The GitHub repository navya28-S2005/DragonFruit contains a labelled image folder "Dataset" with 2 categories: ripe dragon fruit, unripe dragon fruit. Examples follow, each with its label.

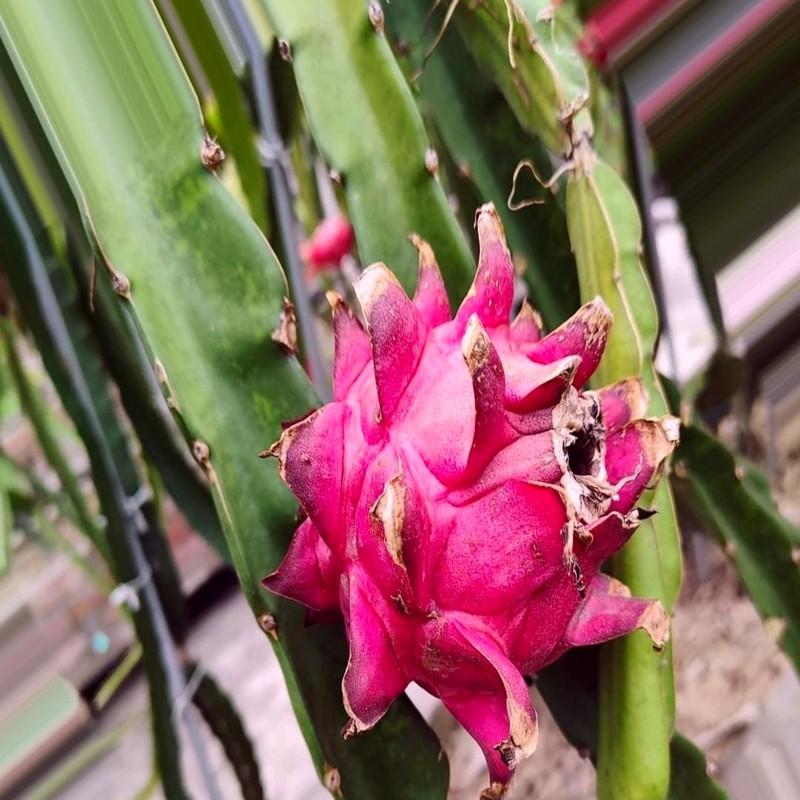
Label: ripe dragon fruit

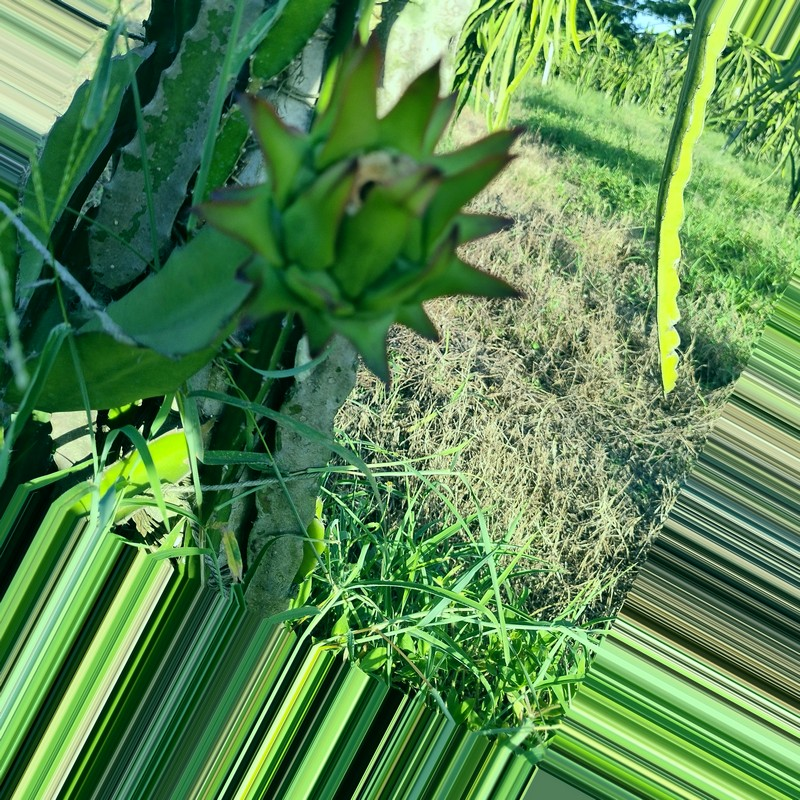
Label: unripe dragon fruit

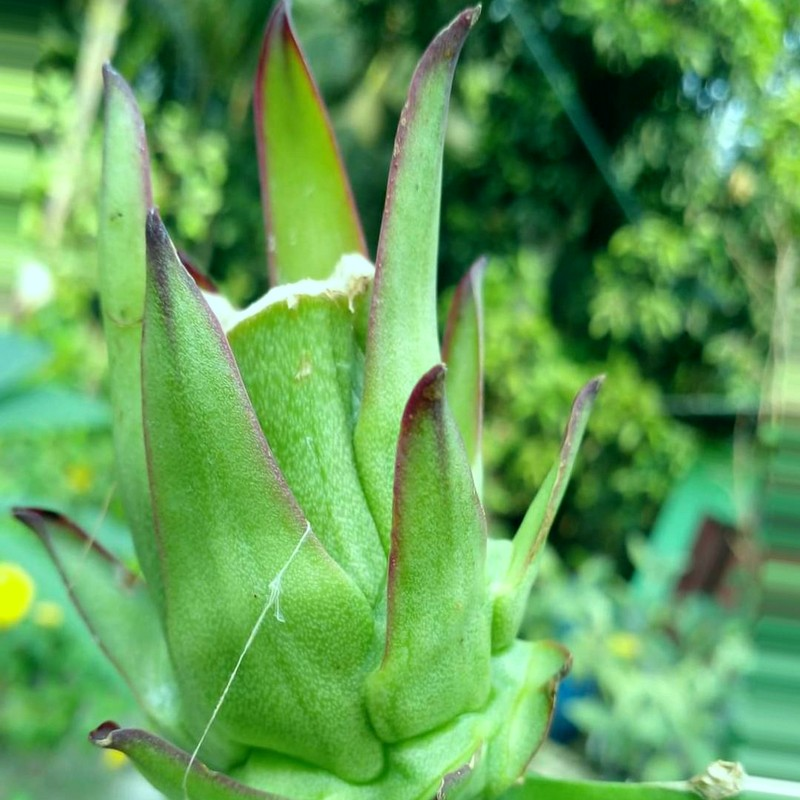
Label: unripe dragon fruit

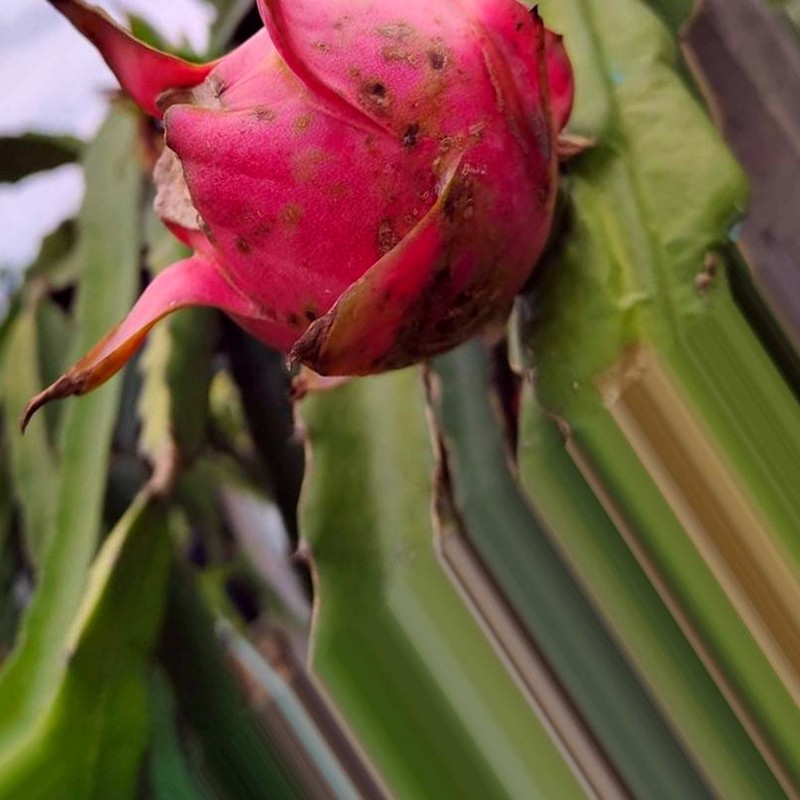
Label: ripe dragon fruit

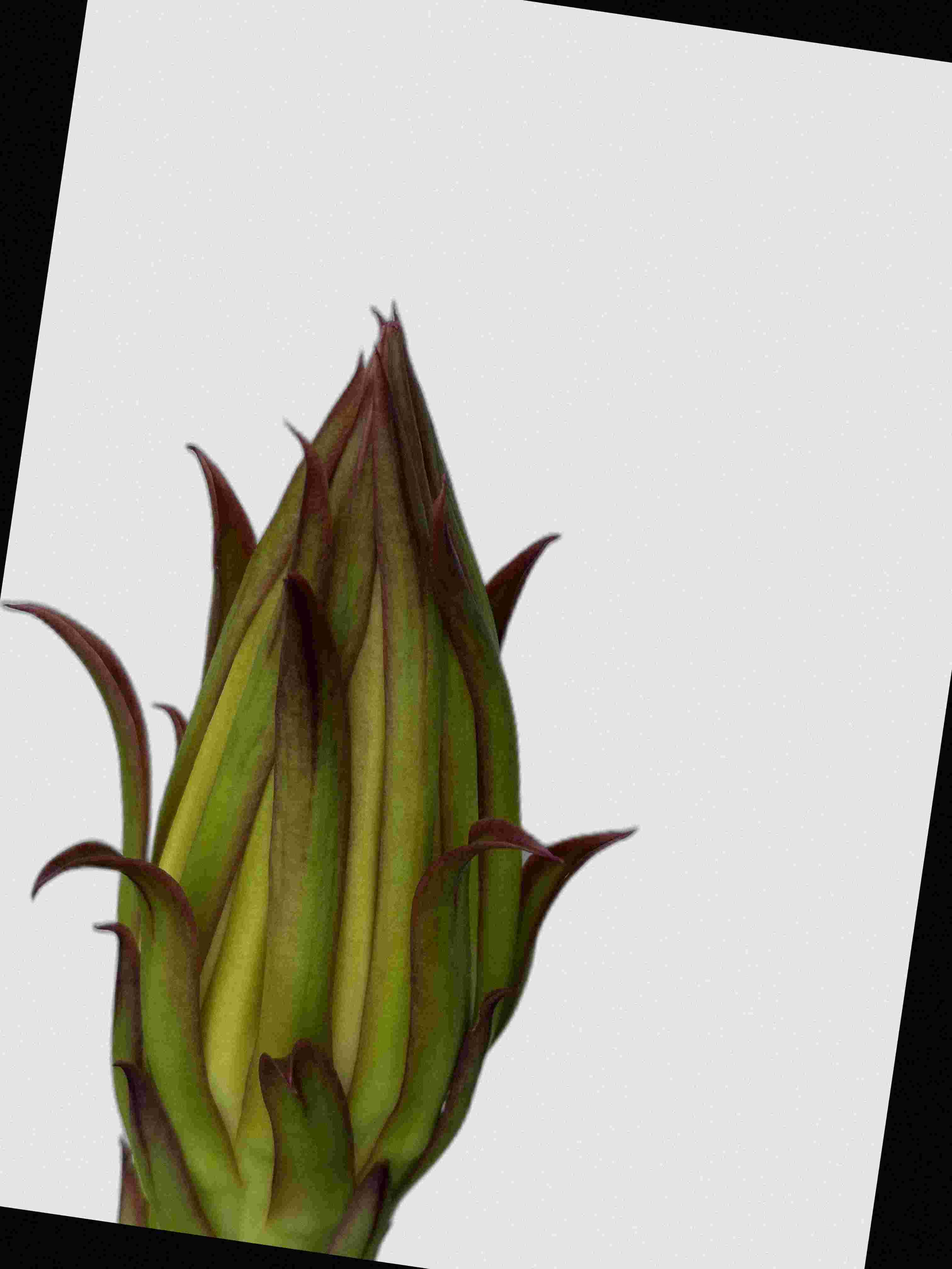
Label: unripe dragon fruit

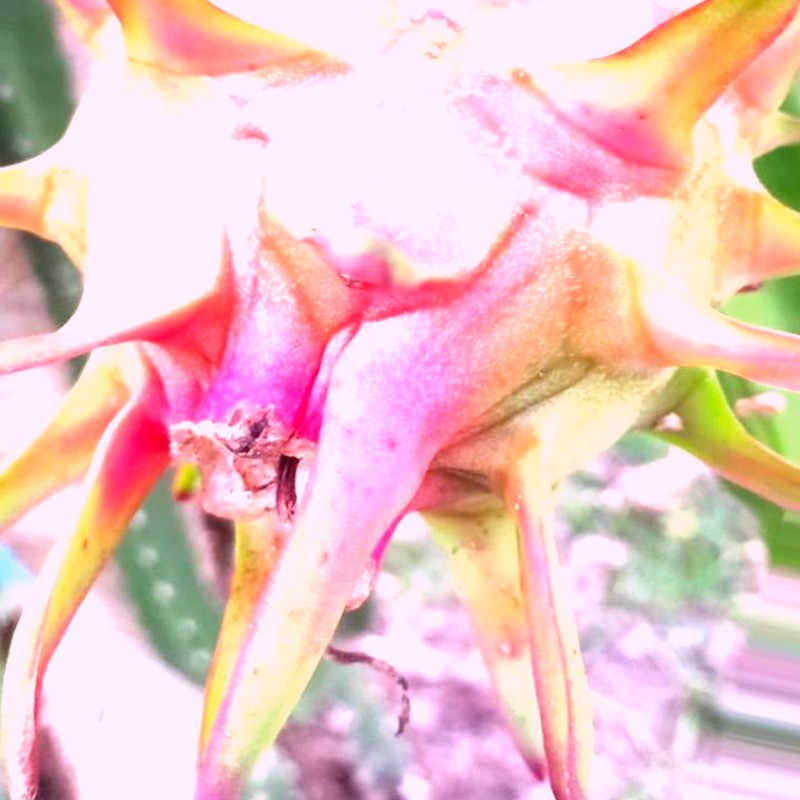
Label: ripe dragon fruit
